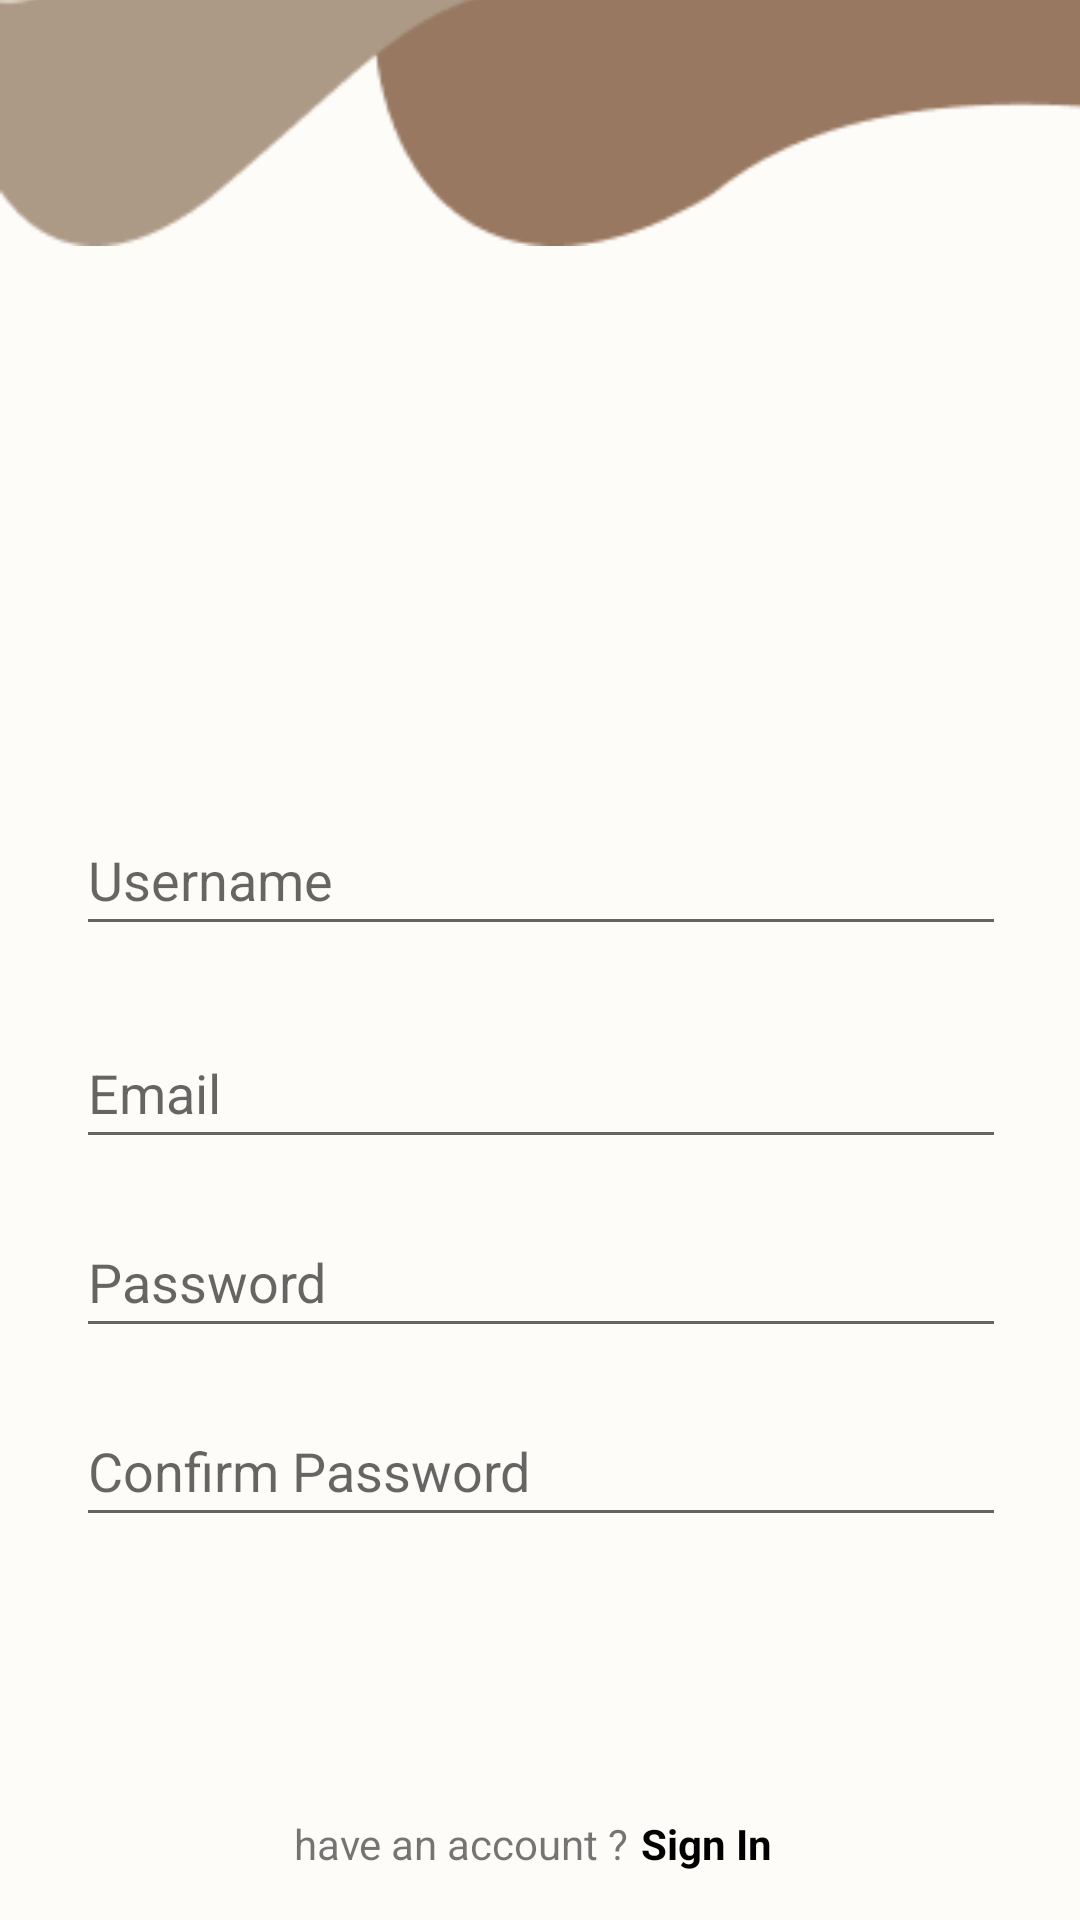

Reconstruct the res/layout file that produces this screen, plus the resources it refers to.
<!-- AndroidManifest.xml: application theme Theme.NibatikApp -->
<!-- res/layout/activity_sign_up.xml -->
<?xml version="1.0" encoding="utf-8"?>
<androidx.constraintlayout.widget.ConstraintLayout xmlns:android="http://schemas.android.com/apk/res/android"
    xmlns:app="http://schemas.android.com/apk/res-auto"
    xmlns:tools="http://schemas.android.com/tools"
    android:layout_width="match_parent"
    android:layout_height="match_parent"
    android:background="@color/second_wht"
    tools:context=".activity.SignUpActivity">

    <ImageView
        android:id="@+id/imageView"
        android:layout_width="410dp"
        android:layout_height="185dp"
        android:layout_marginBottom="556dp"
        android:contentDescription="@string/image_view"
        app:layout_constraintBottom_toBottomOf="parent"
        app:layout_constraintEnd_toEndOf="parent"
        app:layout_constraintHorizontal_bias="0.0"
        app:layout_constraintStart_toStartOf="parent"
        app:srcCompat="@drawable/fluent2" />

    <TextView
        android:id="@+id/tv_create_acc"
        android:layout_width="wrap_content"
        android:layout_height="wrap_content"
        android:layout_marginStart="32dp"
        android:layout_marginTop="204dp"
        android:layout_marginEnd="344dp"
        android:text="Create Account"
        android:textColor="#000000"
        android:textSize="30sp"
        android:textStyle="bold"
        app:layout_constraintEnd_toEndOf="parent"
        app:layout_constraintHorizontal_bias="0.0"
        app:layout_constraintStart_toStartOf="parent"
        app:layout_constraintTop_toTopOf="parent" />

    <EditText
        android:id="@+id/et_username"
        android:layout_width="310dp"
        android:layout_height="47dp"
        android:layout_marginStart="32dp"
        android:layout_marginTop="24dp"
        android:layout_marginEnd="32dp"
        android:hint="Username"
        android:inputType="text"
        android:textColor="#A6A6A6"
        android:textSize="18sp"
        android:textStyle="normal"
        app:layout_constraintEnd_toEndOf="parent"
        app:layout_constraintHorizontal_bias="0.492"
        app:layout_constraintStart_toStartOf="parent"
        app:layout_constraintTop_toBottomOf="@+id/tv_create_acc" />

    <EditText
        android:id="@+id/et_email_sign_up"
        android:layout_width="310dp"
        android:layout_height="47dp"
        android:layout_marginStart="32dp"
        android:layout_marginTop="24dp"
        android:layout_marginEnd="32dp"
        android:hint="@string/email"
        android:inputType="textEmailAddress"
        android:textColor="#A6A6A6"
        android:textSize="18sp"
        android:textStyle="normal"
        app:layout_constraintEnd_toEndOf="parent"
        app:layout_constraintHorizontal_bias="0.492"
        app:layout_constraintStart_toStartOf="parent"
        app:layout_constraintTop_toBottomOf="@+id/et_username" />


    <EditText
        android:id="@+id/et_password_sign_up"
        android:layout_width="310dp"
        android:layout_height="47dp"
        android:layout_marginStart="32dp"
        android:layout_marginTop="16dp"
        android:layout_marginEnd="32dp"
        android:hint="@string/password"
        android:inputType="textPassword"
        android:textColor="#A6A6A6"
        android:textSize="18sp"
        android:textStyle="normal"
        app:layout_constraintEnd_toEndOf="parent"
        app:layout_constraintHorizontal_bias="0.492"
        app:layout_constraintStart_toStartOf="parent"
        app:layout_constraintTop_toBottomOf="@+id/et_email_sign_up" />

    <EditText
        android:id="@+id/et_confirm_password"
        android:layout_width="310dp"
        android:layout_height="47dp"
        android:layout_marginStart="32dp"
        android:layout_marginTop="16dp"
        android:layout_marginEnd="32dp"
        android:hint="@string/confirm_password"
        android:inputType="textPassword"
        android:textColor="#A6A6A6"
        android:textSize="18sp"
        android:textStyle="normal"
        app:layout_constraintEnd_toEndOf="parent"
        app:layout_constraintHorizontal_bias="0.492"
        app:layout_constraintStart_toStartOf="parent"
        app:layout_constraintTop_toBottomOf="@+id/et_password_sign_up" />

    <Button
        android:id="@+id/btn_sign_un"
        android:layout_width="320dp"
        android:layout_height="54dp"
        android:layout_marginTop="32dp"
        android:layout_marginBottom="120dp"
        android:background="@drawable/background_btn"
        android:text="Sign Up"
        app:layout_constraintBottom_toBottomOf="parent"
        app:layout_constraintEnd_toEndOf="parent"
        app:layout_constraintHorizontal_bias="0.494"
        app:layout_constraintStart_toStartOf="parent"
        app:layout_constraintTop_toBottomOf="@id/et_confirm_password"
        app:layout_constraintVertical_bias="0.0" />

    <TextView
        android:id="@+id/tv_qa_account_signup"
        android:layout_width="wrap_content"
        android:layout_height="wrap_content"
        android:layout_marginBottom="16dp"
        android:text="have an account ?"
        app:layout_constraintBottom_toBottomOf="parent"
        app:layout_constraintEnd_toEndOf="parent"
        app:layout_constraintHorizontal_bias="0.394"
        app:layout_constraintStart_toStartOf="parent" />

    <TextView
        android:id="@+id/tv_sign_up"
        android:layout_width="wrap_content"
        android:layout_height="wrap_content"
        android:layout_marginStart="4dp"
        android:text="Sign In"
        android:textColor="#000000"
        android:textStyle="bold"
        app:layout_constraintBottom_toBottomOf="@+id/tv_qa_account_signup"
        app:layout_constraintEnd_toEndOf="parent"
        app:layout_constraintHorizontal_bias="0.0"
        app:layout_constraintStart_toEndOf="@+id/tv_qa_account_signup"
        app:layout_constraintTop_toTopOf="@+id/tv_qa_account_signup" />

</androidx.constraintlayout.widget.ConstraintLayout>
<!-- resources referenced by this layout -->
<resources>
  <color name="second_wht">#FEFCF9</color>
  <!-- drawable background_btn (drawable) -->
  <?xml version="1.0" encoding="utf-8"?>
  <shape xmlns:android="http://schemas.android.com/apk/res/android"
      android:shape="rectangle">
      <solid android:color="@color/brown"/>
      <corners android:radius="50dp"/>
  
  </shape>
  <!-- drawable fluent2: png bitmap (drawable, 4257 bytes) -->
  <string name="confirm_password">Confirm Password</string>
  <string name="email">Email</string>
  <string name="image_view">image view</string>
  <string name="password">Password</string>
  <style name="Theme.NibatikApp" parent="Theme.MaterialComponents.DayNight.DarkActionBar">
          
          <item name="colorPrimary">@color/brown</item>
          <item name="colorPrimaryVariant">@color/purple_700</item>
          <item name="colorOnPrimary">@color/white</item>
          
          <item name="colorSecondary">@color/brown</item>
          <item name="colorSecondaryVariant">@color/teal_700</item>
          <item name="colorOnSecondary">@color/black</item>
          
          <item name="android:statusBarColor" tools:targetApi="l">?attr/colorPrimaryVariant</item>
          
      </style>
  <color name="brown">#A69283</color>
  <color name="purple_700">#FF3700B3</color>
  <color name="white">#FFFFFFFF</color>
  <color name="teal_700">#FF018786</color>
  <color name="black">#FF000000</color>
</resources>
